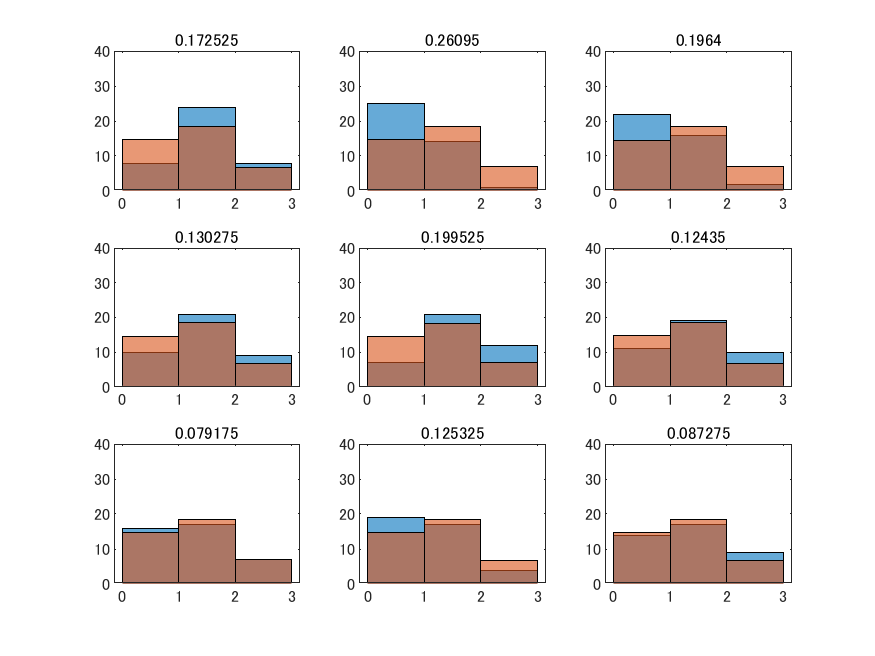

Source data for this figure (header and first rows):
verbs, questionnarie, q_id, verb_id, negative_flag, pca_cat, trials.thisRepN, trials.thisTrialN, trials.thisN, trials.thisIndex, rating.response, rating.rt, participant, session, date, expName, frameRate, 
近寄らない, 心の広い-心の狭い, 2, 58, 1, responsibility, 0, 0, 0, 343, 2, 14.23, TakahashiKazumi, 001, 2018_Dec_11_1601, verb_impression, 59.97, 
貸さない, 責任感のある-責任感のない, 5, 39, 1, approachableness, 0, 1, 1, 232, -1, 19.03, TakahashiKazumi, 001, 2018_Dec_11_1601, verb_impression, 59.97, 
行わない, 非社交的な-社交的な, 3, 60, 1, responsibility, 0, 2, 2, 356, -2, 6.923, TakahashiKazumi, 001, 2018_Dec_11_1601, verb_impression, 59.97, 
聞く, 心の広い-心の狭い, 2, 6, 0, approachableness, 0, 3, 3, 31, -2, 5.64, TakahashiKazumi, 001, 2018_Dec_11_1601, verb_impression, 59.97, 
聞く, 責任感のある-責任感のない, 5, 6, 0, approachableness, 0, 4, 4, 34, -1, 10.07, TakahashiKazumi, 001, 2018_Dec_11_1601, verb_impression, 59.97, 
進まない, 積極的な-消極的な, 4, 42, 1, extraversion, 0, 5, 5, 249, 3, 17.86, TakahashiKazumi, 001, 2018_Dec_11_1601, verb_impression, 59.97, 
発言する, 心の広い-心の狭い, 2, 14, 0, extraversion, 0, 6, 6, 79, 0, 10.12, TakahashiKazumi, 001, 2018_Dec_11_1601, verb_impression, 59.97, 
計画しない, 責任感のある-責任感のない, 5, 55, 1, responsibility, 0, 7, 7, 328, 2, 10.57, TakahashiKazumi, 001, 2018_Dec_11_1601, verb_impression, 59.97, 
進む, 感じの悪い-感じの良い, 1, 12, 0, extraversion, 0, 8, 8, 66, 1, 12.6, TakahashiKazumi, 001, 2018_Dec_11_1601, verb_impression, 59.97, 
活動する, 軽率な-慎重な, 6, 16, 0, extraversion, 0, 9, 9, 95, -1, 5.549, TakahashiKazumi, 001, 2018_Dec_11_1601, verb_impression, 59.97, 
評価する, 感じの悪い-感じの良い, 1, 20, 0, extraversion, 0, 10, 10, 114, -1, 5.803, TakahashiKazumi, 001, 2018_Dec_11_1601, verb_impression, 59.97, 
旅行しない, 責任感のある-責任感のない, 5, 47, 1, extraversion, 0, 11, 11, 280, 0, 4.913, TakahashiKazumi, 001, 2018_Dec_11_1601, verb_impression, 59.97, 
相談する, 積極的な-消極的な, 4, 10, 0, approachableness, 0, 12, 12, 57, -1, 17.94, TakahashiKazumi, 001, 2018_Dec_11_1601, verb_impression, 59.97, 
持つ, 感じの悪い-感じの良い, 1, 19, 0, extraversion, 0, 13, 13, 108, 1, 8.471, TakahashiKazumi, 001, 2018_Dec_11_1601, verb_impression, 59.97, 
出ない, 心の広い-心の狭い, 2, 45, 1, extraversion, 0, 14, 14, 265, 0, 11.22, TakahashiKazumi, 001, 2018_Dec_11_1601, verb_impression, 59.97, 
計画する, 感じの悪い-感じの良い, 1, 25, 0, responsibility, 0, 15, 15, 144, 0, 8.058, TakahashiKazumi, 001, 2018_Dec_11_1601, verb_impression, 59.97, 
務めない, 軽率な-慎重な, 6, 56, 1, responsibility, 0, 16, 16, 335, -1, 8.536, TakahashiKazumi, 001, 2018_Dec_11_1601, verb_impression, 59.97, 
進まない, 心の広い-心の狭い, 2, 42, 1, extraversion, 0, 17, 17, 247, 0, 14.16, TakahashiKazumi, 001, 2018_Dec_11_1601, verb_impression, 59.97, 
考える, 心の広い-心の狭い, 2, 23, 0, responsibility, 0, 18, 18, 133, -1, 6.73, TakahashiKazumi, 001, 2018_Dec_11_1601, verb_impression, 59.97, 
進む, 軽率な-慎重な, 6, 12, 0, extraversion, 0, 19, 19, 71, -1, 5.429, TakahashiKazumi, 001, 2018_Dec_11_1601, verb_impression, 59.97, 
休む, 積極的な-消極的な, 4, 29, 0, responsibility, 0, 20, 20, 171, 2, 6.594, TakahashiKazumi, 001, 2018_Dec_11_1601, verb_impression, 59.97, 
発言しない, 軽率な-慎重な, 6, 44, 1, extraversion, 0, 21, 21, 263, 2, 8.412, TakahashiKazumi, 001, 2018_Dec_11_1601, verb_impression, 59.97, 
飲まない, 感じの悪い-感じの良い, 1, 43, 1, extraversion, 0, 22, 22, 252, 0, 10.44, TakahashiKazumi, 001, 2018_Dec_11_1601, verb_impression, 59.97, 
考える, 軽率な-慎重な, 6, 23, 0, responsibility, 0, 23, 23, 137, 2, 5.496, TakahashiKazumi, 001, 2018_Dec_11_1601, verb_impression, 59.97, 
心配しない, 心の広い-心の狭い, 2, 38, 1, approachableness, 0, 24, 24, 223, -1, 4.625, TakahashiKazumi, 001, 2018_Dec_11_1601, verb_impression, 59.97, 
休む, 非社交的な-社交的な, 3, 29, 0, responsibility, 0, 25, 25, 170, 0, 11.08, TakahashiKazumi, 001, 2018_Dec_11_1601, verb_impression, 59.97, 
交流しない, 非社交的な-社交的な, 3, 48, 1, extraversion, 0, 26, 26, 284, -3, 6.449, TakahashiKazumi, 001, 2018_Dec_11_1601, verb_impression, 59.97, 
評価しない, 感じの悪い-感じの良い, 1, 50, 1, extraversion, 0, 27, 27, 294, 1, 14.72, TakahashiKazumi, 001, 2018_Dec_11_1601, verb_impression, 59.97, 
交流する, 感じの悪い-感じの良い, 1, 18, 0, extraversion, 0, 28, 28, 102, 1, 5.25, TakahashiKazumi, 001, 2018_Dec_11_1601, verb_impression, 59.97, 
対応する, 非社交的な-社交的な, 3, 4, 0, approachableness, 0, 29, 29, 20, 1, 5.089, TakahashiKazumi, 001, 2018_Dec_11_1601, verb_impression, 59.97, 
考える, 責任感のある-責任感のない, 5, 23, 0, responsibility, 0, 30, 30, 136, -2, 8.593, TakahashiKazumi, 001, 2018_Dec_11_1601, verb_impression, 59.97, 
考えない, 責任感のある-責任感のない, 5, 53, 1, responsibility, 0, 31, 31, 316, 1, 6.22, TakahashiKazumi, 001, 2018_Dec_11_1601, verb_impression, 59.97, 
断る, 感じの悪い-感じの良い, 1, 5, 0, approachableness, 0, 32, 32, 24, -1, 6.37, TakahashiKazumi, 001, 2018_Dec_11_1601, verb_impression, 59.97, 
相談しない, 心の広い-心の狭い, 2, 40, 1, approachableness, 0, 33, 33, 235, 1, 5.51, TakahashiKazumi, 001, 2018_Dec_11_1601, verb_impression, 59.97, 
貸す, 責任感のある-責任感のない, 5, 9, 0, approachableness, 0, 34, 34, 52, 0, 4.86, TakahashiKazumi, 001, 2018_Dec_11_1601, verb_impression, 59.97, 
計画する, 軽率な-慎重な, 6, 25, 0, responsibility, 0, 35, 35, 149, 2, 4.744, TakahashiKazumi, 001, 2018_Dec_11_1601, verb_impression, 59.97, 
近づかない, 責任感のある-責任感のない, 5, 57, 1, responsibility, 0, 36, 36, 340, 0, 4.596, TakahashiKazumi, 001, 2018_Dec_11_1601, verb_impression, 59.97, 
飲まない, 責任感のある-責任感のない, 5, 43, 1, extraversion, 0, 37, 37, 256, -1, 4.268, TakahashiKazumi, 001, 2018_Dec_11_1601, verb_impression, 59.97, 
接する, 感じの悪い-感じの良い, 1, 3, 0, approachableness, 0, 38, 38, 12, 1, 5.243, TakahashiKazumi, 001, 2018_Dec_11_1601, verb_impression, 59.97, 
計画する, 心の広い-心の狭い, 2, 25, 0, responsibility, 0, 39, 39, 145, 0, 8.11, TakahashiKazumi, 001, 2018_Dec_11_1601, verb_impression, 59.97, 
接する, 軽率な-慎重な, 6, 3, 0, approachableness, 0, 40, 40, 17, -1, 11.02, TakahashiKazumi, 001, 2018_Dec_11_1601, verb_impression, 59.97, 
計画しない, 非社交的な-社交的な, 3, 55, 1, responsibility, 0, 41, 41, 326, 0, 14.94, TakahashiKazumi, 001, 2018_Dec_11_1601, verb_impression, 59.97, 
持たない, 感じの悪い-感じの良い, 1, 49, 1, extraversion, 0, 42, 42, 288, 0, 15.1, TakahashiKazumi, 001, 2018_Dec_11_1601, verb_impression, 59.97, 
務める, 責任感のある-責任感のない, 5, 26, 0, responsibility, 0, 43, 43, 154, 1, 3.378, TakahashiKazumi, 001, 2018_Dec_11_1601, verb_impression, 59.97, 
飲む, 軽率な-慎重な, 6, 13, 0, extraversion, 0, 44, 44, 77, -1, 4.746, TakahashiKazumi, 001, 2018_Dec_11_1601, verb_impression, 59.97, 
頼む, 責任感のある-責任感のない, 5, 7, 0, approachableness, 0, 45, 45, 40, 1, 8.332, TakahashiKazumi, 001, 2018_Dec_11_1601, verb_impression, 59.97, 
行わない, 軽率な-慎重な, 6, 60, 1, responsibility, 0, 46, 46, 359, 1, 8.681, TakahashiKazumi, 001, 2018_Dec_11_1601, verb_impression, 59.97, 
聞かない, 非社交的な-社交的な, 3, 36, 1, approachableness, 0, 47, 47, 212, 0, 9.463, TakahashiKazumi, 001, 2018_Dec_11_1601, verb_impression, 59.97, 
頼まない, 非社交的な-社交的な, 3, 37, 1, approachableness, 0, 48, 48, 218, -1, 5.502, TakahashiKazumi, 001, 2018_Dec_11_1601, verb_impression, 59.97, 
行う, 心の広い-心の狭い, 2, 30, 1, responsibility, 0, 49, 49, 175, -1, 8.762, TakahashiKazumi, 001, 2018_Dec_11_1601, verb_impression, 59.97, 
連絡する, 非社交的な-社交的な, 3, 1, 0, approachableness, 0, 50, 50, 2, 1, 7.801, TakahashiKazumi, 001, 2018_Dec_11_1601, verb_impression, 59.97, 
仕事する, 非社交的な-社交的な, 3, 21, 0, responsibility, 0, 51, 51, 122, 1, 4.147, TakahashiKazumi, 001, 2018_Dec_11_1601, verb_impression, 59.97, 
決めない, 積極的な-消極的な, 4, 54, 1, responsibility, 0, 52, 52, 321, 2, 8.056, TakahashiKazumi, 001, 2018_Dec_11_1601, verb_impression, 59.97, 
貸さない, 非社交的な-社交的な, 3, 39, 1, approachableness, 0, 53, 53, 230, 0, 10.88, TakahashiKazumi, 001, 2018_Dec_11_1601, verb_impression, 59.97, 
活動する, 責任感のある-責任感のない, 5, 16, 0, extraversion, 0, 54, 54, 94, -1, 6.058, TakahashiKazumi, 001, 2018_Dec_11_1601, verb_impression, 59.97, 
断らない, 心の広い-心の狭い, 2, 35, 1, approachableness, 0, 55, 55, 205, -1, 3.194, TakahashiKazumi, 001, 2018_Dec_11_1601, verb_impression, 59.97, 
買う, 感じの悪い-感じの良い, 1, 22, 0, responsibility, 0, 56, 56, 126, 0, 7.14, TakahashiKazumi, 001, 2018_Dec_11_1601, verb_impression, 59.97, 
仕事する, 責任感のある-責任感のない, 5, 21, 0, responsibility, 0, 57, 57, 124, -2, 29.16, TakahashiKazumi, 001, 2018_Dec_11_1601, verb_impression, 59.97, 
頼まない, 心の広い-心の狭い, 2, 37, 1, approachableness, 0, 58, 58, 217, 1, 5.076, TakahashiKazumi, 001, 2018_Dec_11_1601, verb_impression, 59.97, 
考えない, 軽率な-慎重な, 6, 53, 1, responsibility, 0, 59, 59, 317, -2, 6.16, TakahashiKazumi, 001, 2018_Dec_11_1601, verb_impression, 59.97, 
... 300 more rows
